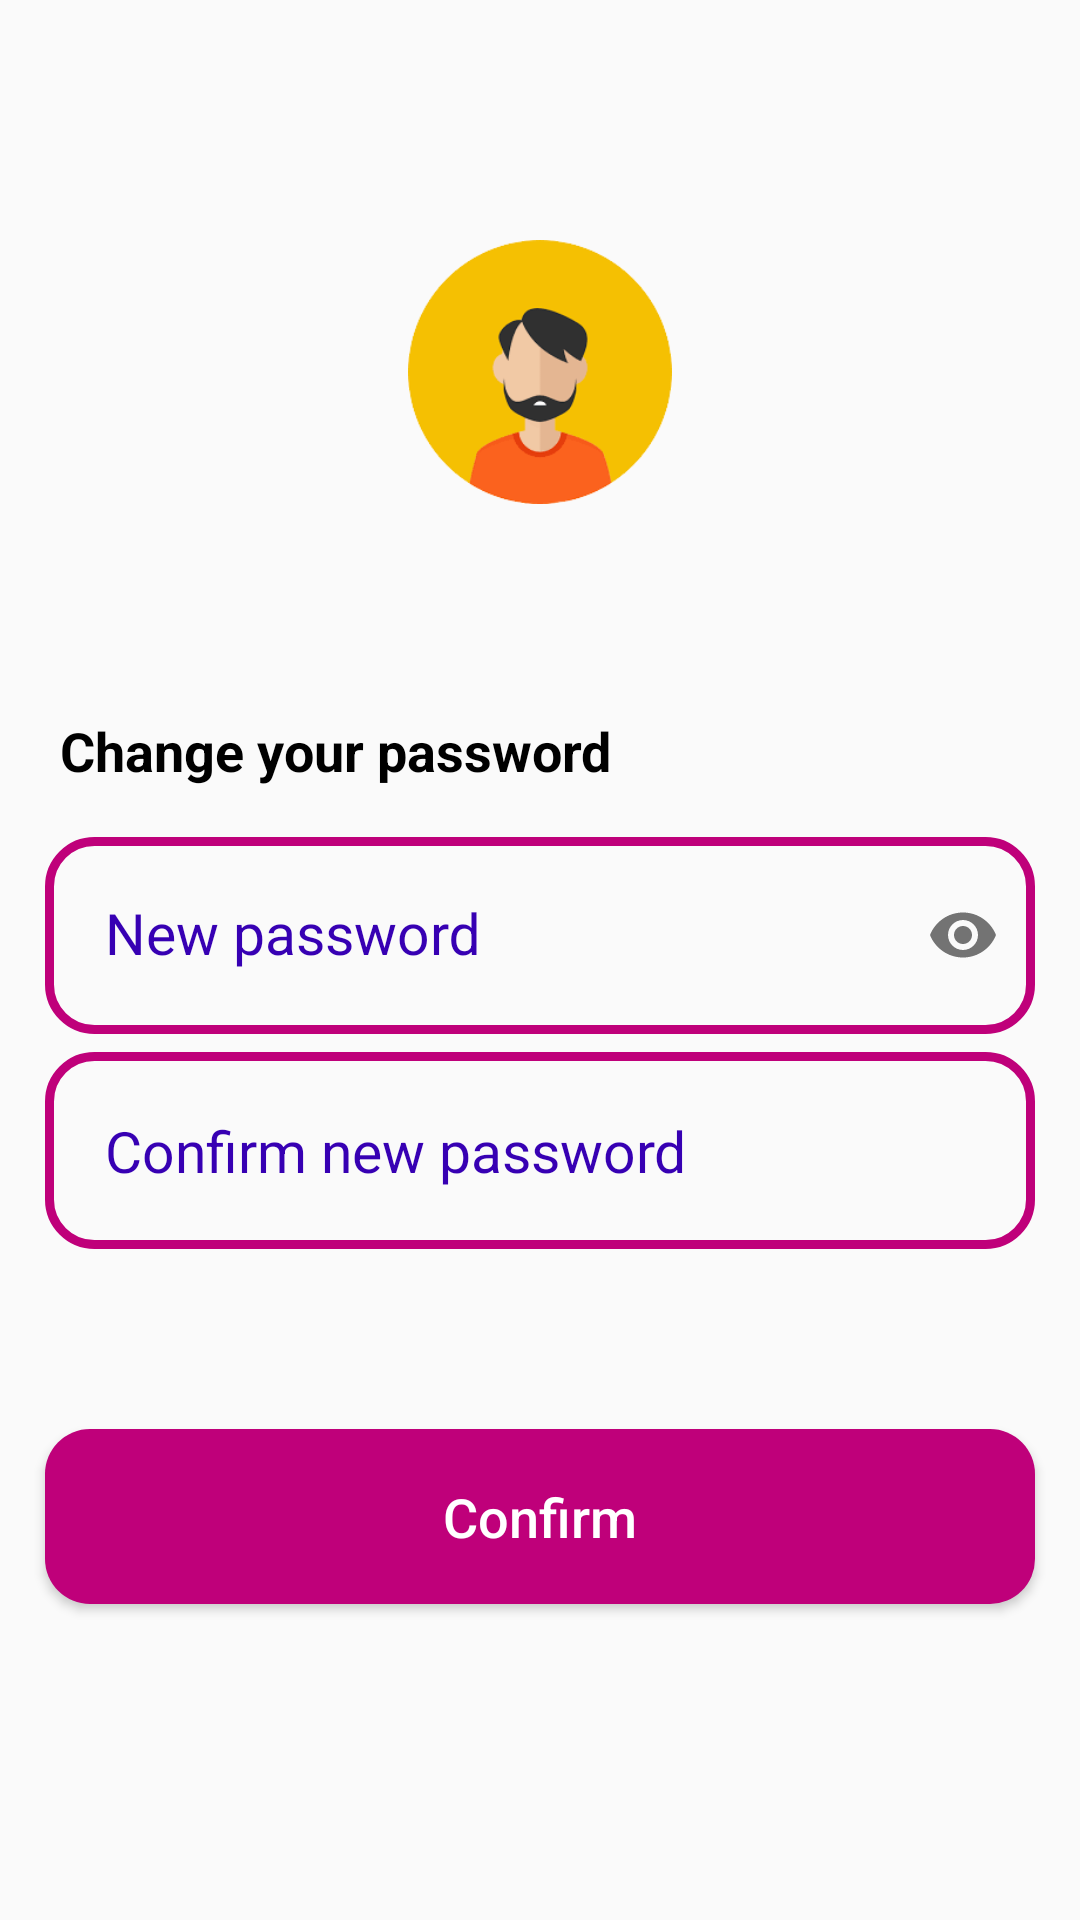

Produce the Android XML layout that renders to this screen, including the resource entries it uses.
<!-- AndroidManifest.xml: application theme AppTheme -->
<!-- res/layout/activity_change_password.xml -->
<?xml version="1.0" encoding="utf-8"?>
<RelativeLayout xmlns:android="http://schemas.android.com/apk/res/android"
    xmlns:app="http://schemas.android.com/apk/res-auto"
    xmlns:tools="http://schemas.android.com/tools"
    android:layout_width="match_parent"
    android:layout_height="match_parent"
    tools:context=".ChangePasswordActivity">

    <TextView
        android:layout_width="match_parent"
        android:layout_height="wrap_content"
        android:textSize="30sp"
        android:text="Customer"
        android:textAlignment="center"
        android:visibility="invisible"
        android:textColor="@android:color/black"></TextView>

    <ImageView
        android:id="@+id/register_applogo"
        android:layout_width="300dp"
        android:layout_height="88dp"
        android:src="@drawable/images"
        android:layout_centerHorizontal="true"
        android:layout_marginTop="80dp"
        />



    <TextView
        android:layout_width="match_parent"
        android:layout_height="wrap_content"
        android:layout_below="@+id/register_applogo"
        android:text="Change your password"
        android:textSize="18sp"
        android:layout_marginStart="20dp"
        android:layout_marginTop="70dp"
        android:textStyle="bold"
        android:textColor="@android:color/black"
        >
    </TextView>


    <com.google.android.material.textfield.TextInputLayout
        android:layout_width="match_parent"
        android:layout_height="wrap_content"
        android:id="@+id/password_toggle"
        android:layout_marginTop="100dp"
        android:layout_below="@+id/register_applogo"
        app:passwordToggleEnabled="true"
        android:textColor="@color/colorPrimaryDark"
        android:textColorHint="@color/colorPrimaryDark"
        >
        <EditText
            android:id="@+id/register_password_input"
            android:layout_width="match_parent"
            android:layout_height="wrap_content"
            android:layout_below="@+id/register_phone_number_input"
            android:background="@drawable/input_design"
            android:padding="20dp"
            android:layout_marginLeft="15dp"
            android:layout_marginRight="15dp"
            android:layout_marginTop="6dp"
            android:hint="New password"
            android:inputType="textPassword"
            android:textColor="@color/colorPrimaryDark"
            android:textColorHint="@color/colorPrimaryDark"
            android:textSize="19sp"
            />

    </com.google.android.material.textfield.TextInputLayout>


    <EditText
        android:id="@+id/register_password_input_confirm"
        android:layout_width="match_parent"
        android:layout_height="wrap_content"
        android:layout_below="@+id/password_toggle"
        android:background="@drawable/input_design"
        android:padding="20dp"
        android:layout_marginLeft="15dp"
        android:layout_marginRight="15dp"
        android:layout_marginTop="6dp"
        android:hint="Confirm new password"
        android:inputType="textPassword"
        android:textColor="@color/colorPrimaryDark"
        android:textColorHint="@color/colorPrimaryDark"
        android:textSize="19sp"
        />
    <Button
        android:id="@+id/confirm_btn"
        android:layout_width="match_parent"
        android:layout_height="wrap_content"
        android:layout_below="@+id/register_password_input_confirm"
        android:layout_marginTop="60dp"
        android:layout_marginLeft="15dp"
        android:layout_marginRight="15dp"
        android:background="@drawable/button"
        android:padding="17dp"
        android:textAllCaps="false"
        android:textSize="18sp"
        android:text="Confirm"
        android:textColor="@android:color/white"
        />
</RelativeLayout>
<!-- resources referenced by this layout -->
<resources>
  <color name="colorPrimaryDark">#3700B3</color>
  <!-- drawable button (drawable) -->
  <?xml version="1.0" encoding="utf-8"?>
  <shape xmlns:android="http://schemas.android.com/apk/res/android">
      <solid
          android:color="@color/colorPrimary"></solid>
      <corners
          android:radius="15dp"></corners>
  </shape>
  <!-- drawable images: png bitmap (drawable, 13532 bytes) -->
  <!-- drawable input_design (drawable) -->
  <?xml version="1.0" encoding="utf-8"?>
  <shape xmlns:android="http://schemas.android.com/apk/res/android">
      <stroke
          android:color="@color/colorPrimary"
          android:width="3dp"></stroke>
      <corners
          android:radius="15dp"></corners>
  </shape>
  <style name="AppTheme" parent="Theme.AppCompat.Light.NoActionBar">
          
          <item name="colorPrimary">@color/colorPrimary</item>
          <item name="colorPrimaryDark">@color/colorPrimaryDark</item>
          <item name="colorAccent">@color/colorAccent</item>
  
          <item name="android:windowAnimationStyle">@style/CustomActivityAnimation</item>
      </style>
  <color name="colorPrimary">#BF007A</color>
  <color name="colorAccent">#03DAC5</color>
  <style name="CustomActivityAnimation" parent="@android:style/Animation.Activity">
          <item name="android:activityOpenEnterAnimation">@anim/slide_in_right</item>
          <item name="android:activityOpenExitAnimation">@anim/slide_out_left</item>
          <item name="android:activityCloseEnterAnimation">@anim/slide_in_left</item>
          <item name="android:activityCloseExitAnimation">@anim/slide_out_right</item>
      </style>
</resources>
